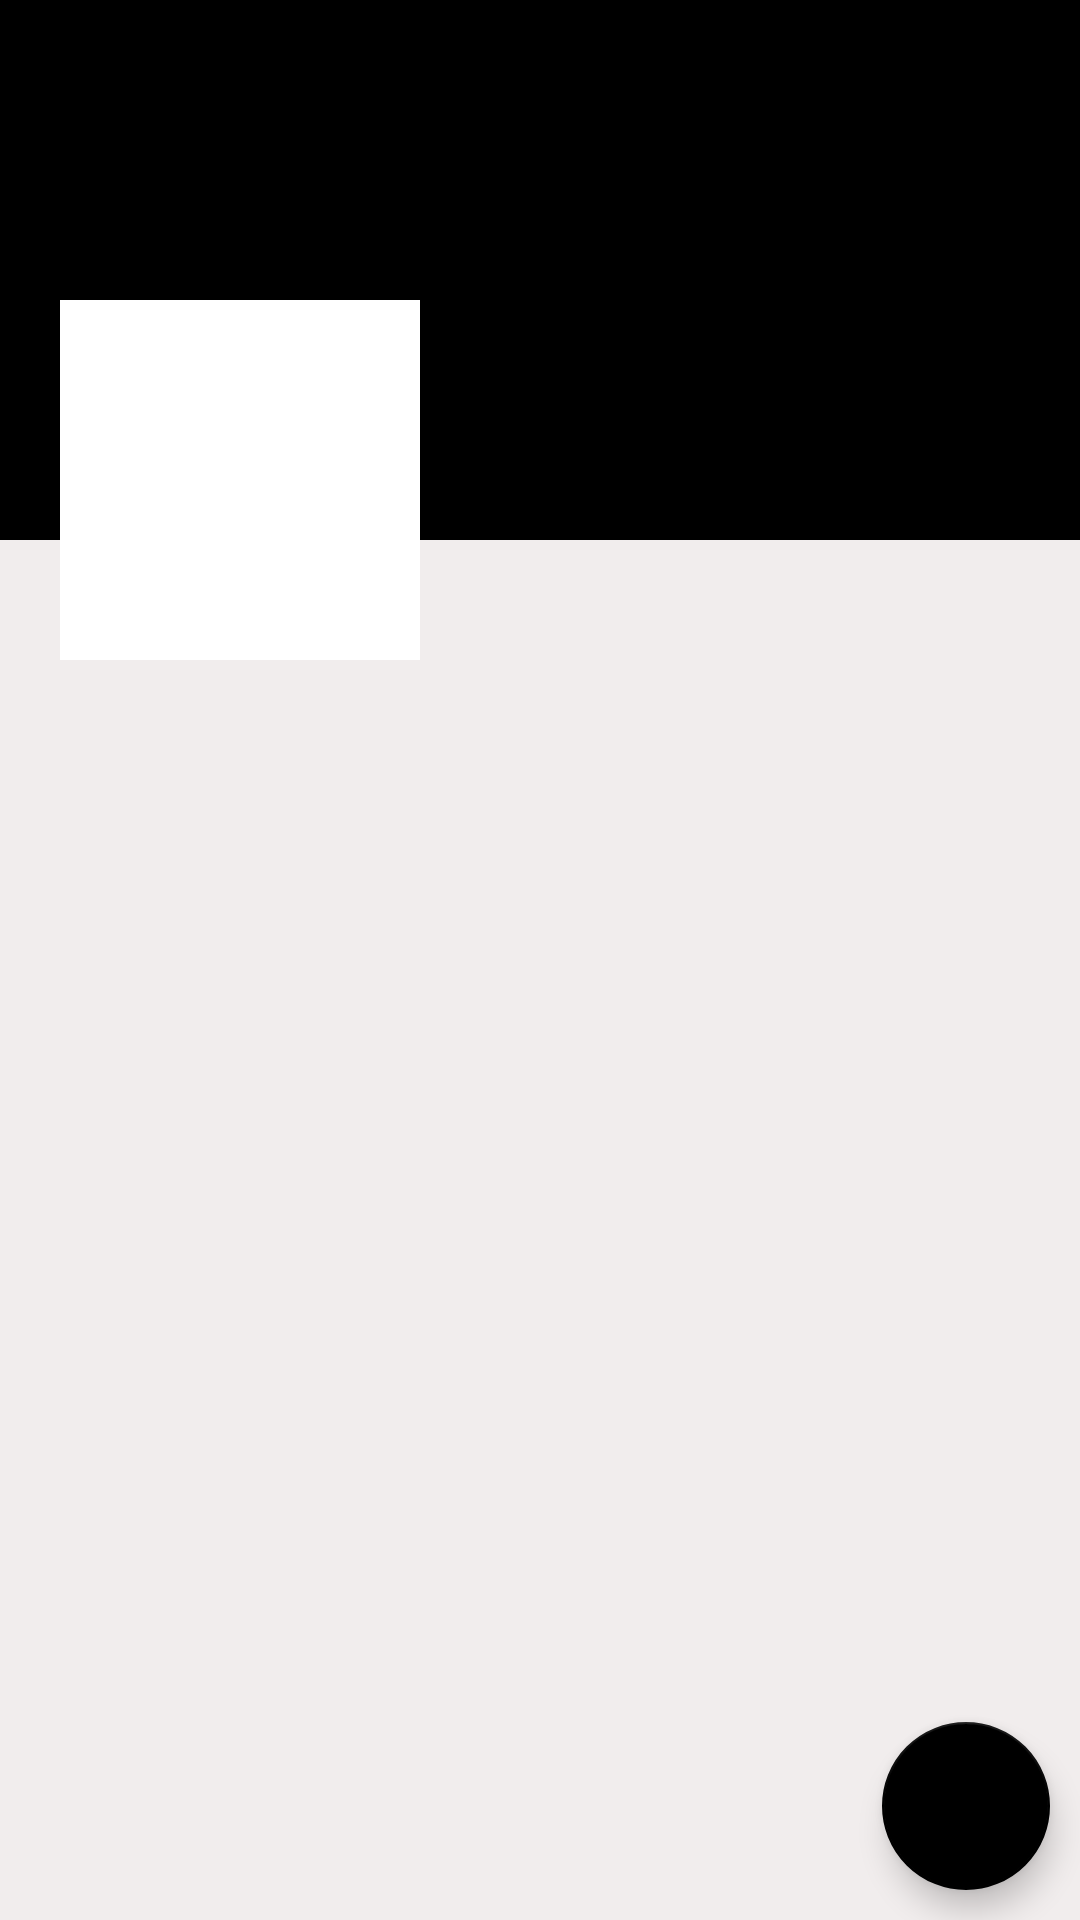

Here is an Android app screen rendered from its layout file. Give the layout XML and the strings, colors and styles it references.
<!-- AndroidManifest.xml: application theme AppTheme -->
<!-- res/layout/fragment_profile.xml -->
<?xml version="1.0" encoding="utf-8"?>
<RelativeLayout xmlns:android="http://schemas.android.com/apk/res/android"
    xmlns:tools="http://schemas.android.com/tools"
    android:layout_width="match_parent"
    android:layout_height="match_parent"
    android:background="#F1EDED"
    tools:context=".Fragment.ProfileFragment">

    <ScrollView
        android:layout_width="match_parent"
        android:layout_height="wrap_content">

        <RelativeLayout
            android:layout_width="match_parent"
            android:layout_height="wrap_content">

            
            <ImageView
                android:id="@+id/coverIv"
                android:layout_width="match_parent"
                android:layout_height="180dp"
                android:scaleType="fitXY"
                android:background="@color/colorPrimary">

            </ImageView>

            <LinearLayout
                android:id="@+id/linearLayout"
                android:layout_width="match_parent"
                android:layout_height="120dp"
                android:orientation="horizontal"
                android:layout_marginTop="100dp">

                
                <ImageView
                    android:id="@+id/avatarIv"
                    android:layout_marginStart="20dp"
                    android:background="@color/colorPrimaryDark"
                    android:padding="5dp"
                    android:src="@drawable/ic_default_img_white"
                    android:layout_marginLeft="20dp"
                    android:layout_width="120dp"
                    android:layout_height="120dp"/>

                <LinearLayout
                    android:layout_width="match_parent"
                    android:layout_height="wrap_content"
                    android:orientation="vertical"
                    android:background="#77000000">

                    <TextView
                        android:id="@+id/nameTv"
                        android:layout_width="match_parent"
                        android:layout_height="wrap_content"
                        android:layout_marginStart="5dp"
                        android:layout_marginTop="5dp"
                        android:textSize="25sp"
                        android:layout_marginLeft="5dp"
                        android:textColor="@color/white"/>


                    <TextView
                        android:id="@+id/emailTv"
                        android:layout_width="match_parent"
                        android:layout_height="wrap_content"
                        android:layout_marginStart="5dp"
                        android:layout_marginLeft="5dp"
                        android:textColor="@color/white"/>


                    <TextView
                        android:id="@+id/phoneTv"
                        android:layout_width="match_parent"
                        android:layout_height="wrap_content"
                        android:layout_marginStart="5dp"
                        android:layout_marginLeft="5dp"
                        android:textColor="@color/white"/>

                </LinearLayout>

            </LinearLayout>

            
            <androidx.recyclerview.widget.RecyclerView
                android:id="@+id/recyclerview_posts"
                android:layout_below="@id/linearLayout"
                android:layout_width="match_parent"
                android:layout_height="match_parent">

            </androidx.recyclerview.widget.RecyclerView>

        </RelativeLayout>

    </ScrollView>
     
    <com.google.android.material.floatingactionbutton.FloatingActionButton
        android:id="@+id/fab"
        android:layout_width="wrap_content"
        android:layout_height="wrap_content"
        android:layout_alignParentBottom="true"
        android:layout_alignParentEnd="true"
        android:layout_margin="10dp"
        android:layout_alignParentRight="true"
        android:src="@drawable/ic_edit_white"/>

</RelativeLayout>
<!-- resources referenced by this layout -->
<resources>
  <color name="colorPrimary">#000000</color>
  <color name="colorPrimaryDark">#FFFFFF</color>
  <color name="white">#FFFFFF</color>
  <style name="AppTheme" parent="Theme.AppCompat.Light.DarkActionBar">
          
          <item name="colorPrimary">@color/colorPrimary</item>
          <item name="colorPrimaryDark">@color/colorPrimaryDark</item>
          <item name="colorAccent">@color/colorAccent</item>
      </style>
  <color name="colorAccent">#000000</color>
</resources>
